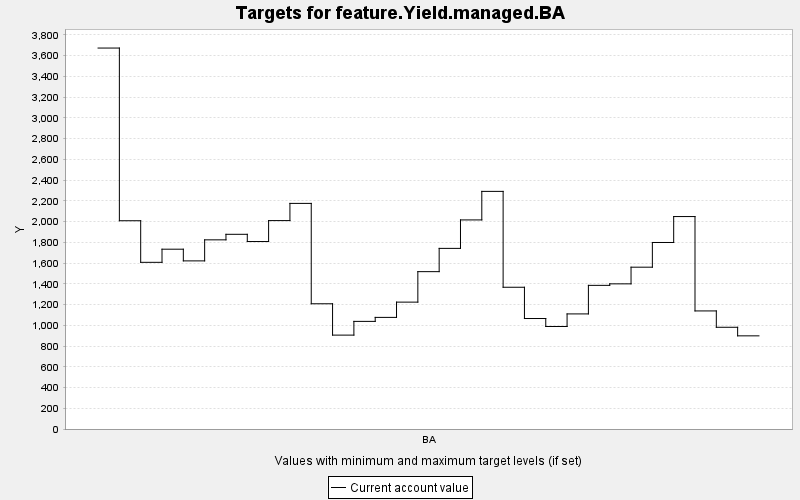

The file beside this chart, header and first rows:
TARGET, PERIOD, YEAR, PERIODWIDTH, MINIMUM, MAXIMUM, MINWEIGHT, MAXWEIGHT, CURRENT, SUMMARY
feature.Yield.managed.BA, 0, 0, 10.0, 0.0, 10000, 1.0, 1.0, 3673, 0.0
feature.Yield.managed.BA, 1, 10, 10.0, 0.0, 10000, 1.0, 1.0, 2008, 0.0
feature.Yield.managed.BA, 2, 20, 10.0, 0.0, 10000, 1.0, 1.0, 1607, 0.0
feature.Yield.managed.BA, 3, 30, 10.0, 0.0, 10000, 1.0, 1.0, 1734, 0.0
feature.Yield.managed.BA, 4, 40, 10.0, 0.0, 10000, 1.0, 1.0, 1621, 0.0
feature.Yield.managed.BA, 5, 50, 10.0, 0.0, 10000, 1.0, 1.0, 1824, 0.0
feature.Yield.managed.BA, 6, 60, 10.0, 0.0, 10000, 1.0, 1.0, 1877, 0.0
feature.Yield.managed.BA, 7, 70, 10.0, 0.0, 10000, 1.0, 1.0, 1808, 0.0
feature.Yield.managed.BA, 8, 80, 10.0, 0.0, 10000, 1.0, 1.0, 2009, 0.0
feature.Yield.managed.BA, 9, 90, 10.0, 0.0, 10000, 1.0, 1.0, 2175, 0.0
feature.Yield.managed.BA, 10, 100, 10.0, 0.0, 10000, 1.0, 1.0, 1207, 0.0
feature.Yield.managed.BA, 11, 110, 10.0, 0.0, 10000, 1.0, 1.0, 905.2, 0.0
feature.Yield.managed.BA, 12, 120, 10.0, 0.0, 10000, 1.0, 1.0, 1038, 0.0
feature.Yield.managed.BA, 13, 130, 10.0, 0.0, 10000, 1.0, 1.0, 1076, 0.0
feature.Yield.managed.BA, 14, 140, 10.0, 0.0, 10000, 1.0, 1.0, 1223, 0.0
feature.Yield.managed.BA, 15, 150, 10.0, 0.0, 10000, 1.0, 1.0, 1517, 0.0
feature.Yield.managed.BA, 16, 160, 10.0, 0.0, 10000, 1.0, 1.0, 1742, 0.0
feature.Yield.managed.BA, 17, 170, 10.0, 0.0, 10000, 1.0, 1.0, 2016, 0.0
feature.Yield.managed.BA, 18, 180, 10.0, 0.0, 10000, 1.0, 1.0, 2291, 0.0
feature.Yield.managed.BA, 19, 190, 10.0, 0.0, 10000, 1.0, 1.0, 1367, 0.0
feature.Yield.managed.BA, 20, 200, 10.0, 0.0, 10000, 1.0, 1.0, 1065, 0.0
feature.Yield.managed.BA, 21, 210, 10.0, 0.0, 10000, 1.0, 1.0, 988.4, 0.0
feature.Yield.managed.BA, 22, 220, 10.0, 0.0, 10000, 1.0, 1.0, 1110, 0.0
feature.Yield.managed.BA, 23, 230, 10.0, 0.0, 10000, 1.0, 1.0, 1385, 0.0
feature.Yield.managed.BA, 24, 240, 10.0, 0.0, 10000, 1.0, 1.0, 1400, 0.0
feature.Yield.managed.BA, 25, 250, 10.0, 0.0, 10000, 1.0, 1.0, 1560, 0.0
feature.Yield.managed.BA, 26, 260, 10.0, 0.0, 10000, 1.0, 1.0, 1798, 0.0
feature.Yield.managed.BA, 27, 270, 10.0, 0.0, 10000, 1.0, 1.0, 2048, 0.0
feature.Yield.managed.BA, 28, 280, 10.0, 0.0, 10000, 1.0, 1.0, 1138, 0.0
feature.Yield.managed.BA, 29, 290, 10.0, 0.0, 10000, 1.0, 1.0, 980.9, 0.0
feature.Yield.managed.BA, 30, 300, 10.0, 0.0, 10000, 1.0, 1.0, 898.2, 0.0
